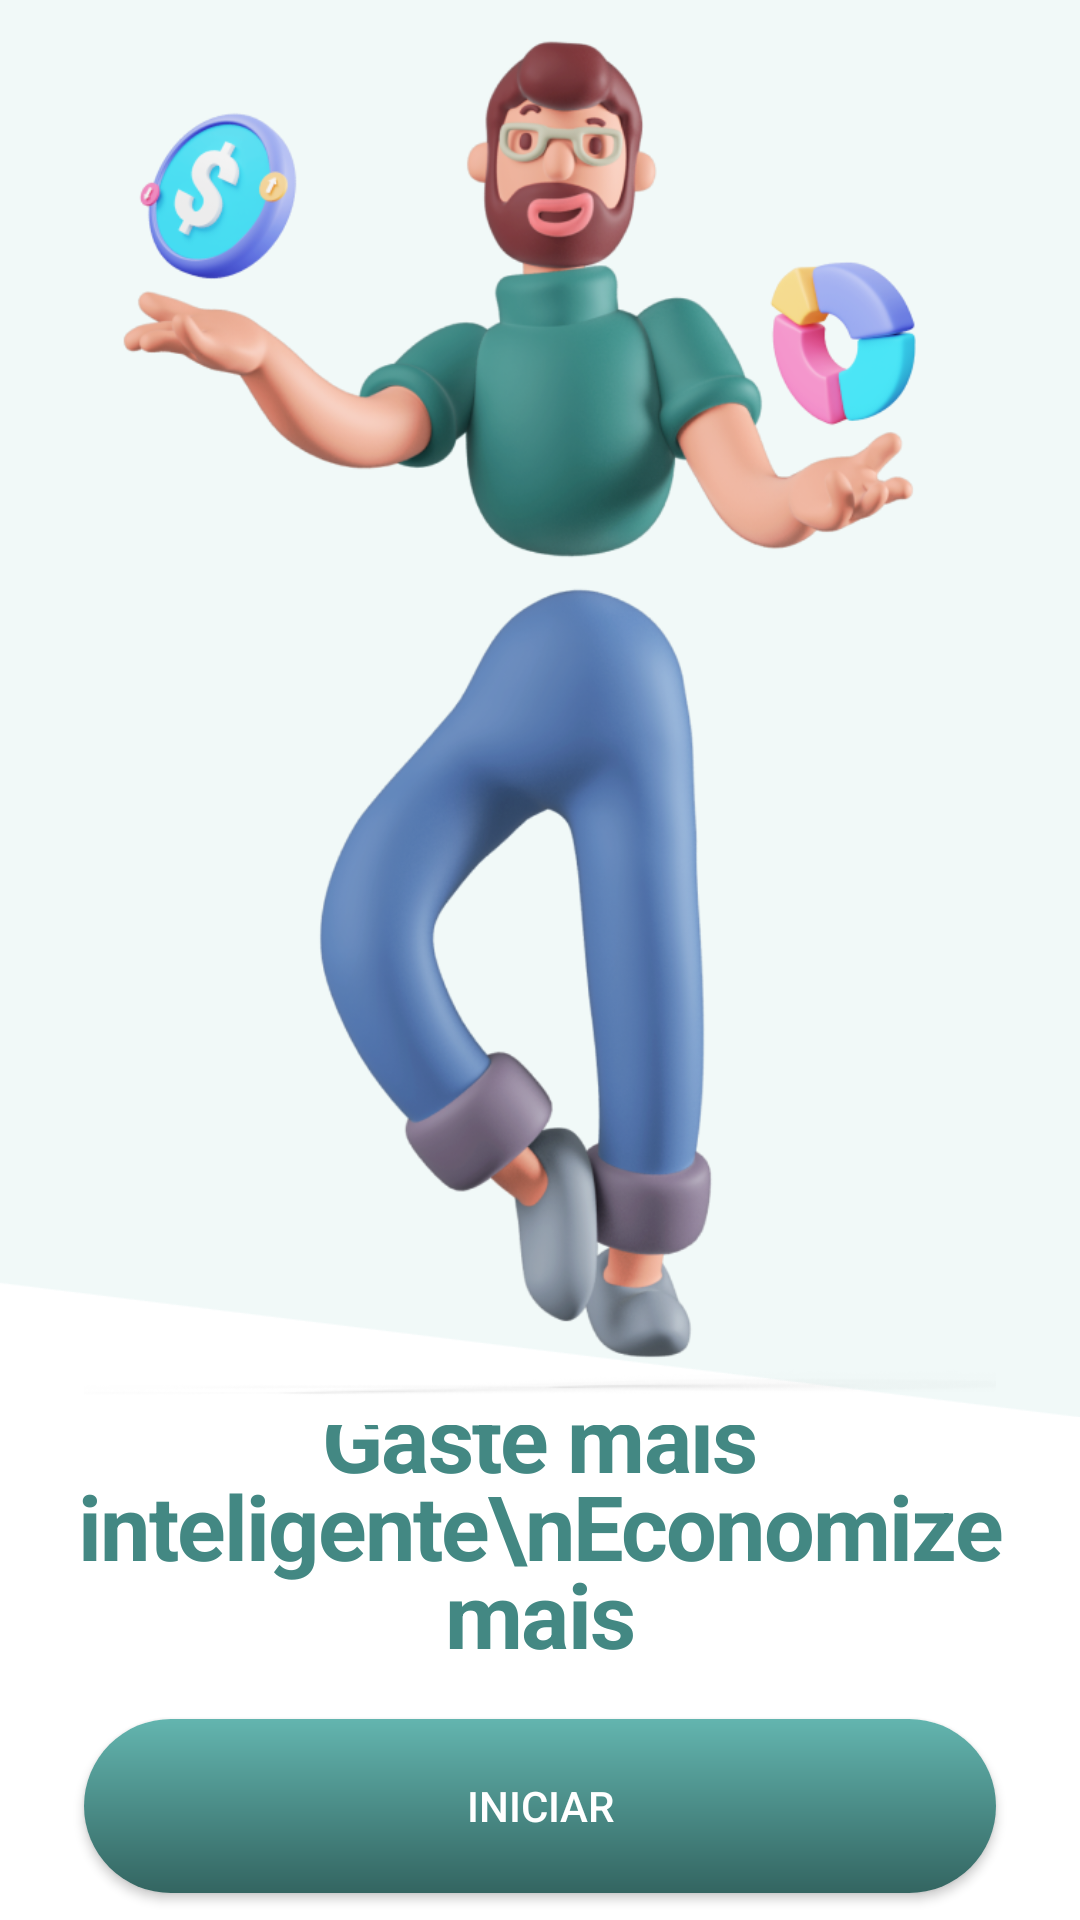

This screen was rendered from an Android layout file. Write that file and the resources it references.
<!-- AndroidManifest.xml: application theme Theme.Mono -->
<!-- res/layout/activity_get_started.xml -->
<?xml version="1.0" encoding="utf-8"?>
<androidx.constraintlayout.motion.widget.MotionLayout xmlns:android="http://schemas.android.com/apk/res/android"
    xmlns:app="http://schemas.android.com/apk/res-auto"
    xmlns:tools="http://schemas.android.com/tools"
    android:layout_width="match_parent"
    android:layout_height="match_parent"
    app:layoutDescription="@xml/activity_get_started_scene"
    tools:context=".GetStartedActivity">

    <ImageView
        android:id="@+id/imageView"
        android:layout_width="wrap_content"
        android:layout_height="wrap_content"
        android:layout_marginBottom="100dp"
        android:scaleType="fitStart"
        android:src="@drawable/get_started_background"
        app:layout_constraintBottom_toBottomOf="@+id/imageView2"
        app:layout_constraintEnd_toEndOf="parent"
        app:layout_constraintStart_toStartOf="parent"
        app:layout_constraintTop_toTopOf="parent" />

    <ImageView
        android:id="@+id/imageView2"
        android:layout_width="wrap_content"
        android:layout_height="wrap_content"
        android:scaleType="center"
        android:src="@drawable/get_started_lines"
        app:layout_constraintEnd_toEndOf="@+id/imageView"
        app:layout_constraintStart_toStartOf="parent"
        app:layout_constraintTop_toTopOf="parent" />

    <ImageView
        android:id="@+id/imageView3"
        android:layout_width="304dp"
        android:layout_height="462dp"
        android:layout_marginTop="25dp"
        android:scaleType="centerCrop"
        android:src="@drawable/get_started_person"
        app:layout_constraintBottom_toTopOf="@+id/guideline5"
        app:layout_constraintEnd_toEndOf="parent"
        app:layout_constraintHeight_percent="0.65"
        app:layout_constraintStart_toStartOf="parent"
        app:layout_constraintTop_toTopOf="@+id/guideline4"
        app:layout_constraintWidth_percent="0.8" />

    <androidx.constraintlayout.widget.Guideline
        android:id="@+id/guideline4"
        android:layout_width="wrap_content"
        android:layout_height="wrap_content"
        android:orientation="horizontal"
        app:layout_constraintGuide_begin="102dp"
        app:layout_constraintGuide_percent="0.05" />

    <androidx.constraintlayout.widget.Guideline
        android:id="@+id/guideline5"
        android:layout_width="wrap_content"
        android:layout_height="wrap_content"
        android:orientation="horizontal"
        app:layout_constraintGuide_begin="605dp"
        app:layout_constraintGuide_percent="0.70" />

    <LinearLayout
        android:id="@+id/linearLayout3"
        android:layout_width="match_parent"
        android:layout_height="0dp"
        android:gravity="center"
        android:orientation="vertical"
        app:layout_constraintBottom_toBottomOf="parent"
        app:layout_constraintTop_toBottomOf="@+id/imageView3">

        <TextView
            android:id="@+id/spend_smart"
            android:layout_width="wrap_content"
            android:layout_height="wrap_content"
            android:layout_alignParentLeft="true"
            android:layout_alignParentTop="true"
            android:layout_gravity="center"
            android:layout_marginTop="-25dp"
            android:lineSpacingExtra="-6sp"
            android:text="Gaste mais inteligente\nEconomize mais"
            android:textAlignment="center"
            android:textAppearance="@style/spend_smart"
            android:textFontWeight="700"
            android:textSize="30sp"
            app:layout_constraintEnd_toEndOf="parent"
            app:layout_constraintStart_toStartOf="parent"
            app:layout_constraintTop_toTopOf="@+id/guideline5"
            app:layout_constraintWidth_percent="0.7" />

        <Button
            android:id="@+id/containedButton"
            android:layout_width="match_parent"
            android:layout_height="58dp"
            android:layout_marginStart="28dp"
            android:layout_marginTop="15dp"
            android:layout_marginEnd="28dp"
            android:background="@drawable/button_background"
            android:elevation="50dp"
            android:text="Iniciar"
            android:textColor="@color/white"
            android:textFontWeight="500"
            app:layout_constraintBottom_toBottomOf="@+id/imageView2"
            app:layout_constraintEnd_toEndOf="parent"
            app:layout_constraintStart_toStartOf="parent"
            app:layout_constraintTop_toBottomOf="@+id/spend_smart"
            android:onClick="getStartedClick"/>

    </LinearLayout>


</androidx.constraintlayout.motion.widget.MotionLayout>
<!-- resources referenced by this layout -->
<resources>
  <color name="white">#FFFFFFFF</color>
  <!-- drawable button_background (drawable) -->
  <?xml version="1.0" encoding="utf-8"?>
  <shape xmlns:android="http://schemas.android.com/apk/res/android">
      <gradient
          android:startColor="#336561"
          android:endColor="#63B5AF"
          android:angle="90"
          />
      <corners android:radius="50dp"/>
  </shape>
  <!-- drawable get_started_background: png bitmap (drawable-v24, 7604 bytes) -->
  <!-- drawable get_started_lines: png bitmap (drawable-v24, 29440 bytes) -->
  <!-- drawable get_started_person: png bitmap (drawable-v24, 350634 bytes) -->
  <style name="spend_smart">
          <item name="android:textSize">36sp</item>
          <item name="android:letterSpacing">-0.02</item>
          <item name="android:textColor">#438883</item>
          <item name="lineHeight">38sp</item>
      </style>
  <style name="Theme.Mono" parent="Theme.MaterialComponents.DayNight.NoActionBar">
          
          <item name="colorPrimary">@color/teal_700</item>
          <item name="colorPrimaryVariant">@color/teal_700</item>
          <item name="colorOnPrimary">#429690</item>
          
          <item name="colorSecondary">@color/teal_200</item>
          <item name="colorSecondaryVariant">@color/teal_700</item>
          <item name="colorOnSecondary">@color/black</item>
          
          <item name="android:statusBarColor" tools:targetApi="l">?attr/colorPrimaryVariant</item>
  
          <item name="fontFamily">@font/inter</item>
  
          
      </style>
  <color name="teal_700">#429690</color>
  <color name="teal_200">#FF03DAC5</color>
  <color name="black">#FF000000</color>
</resources>
